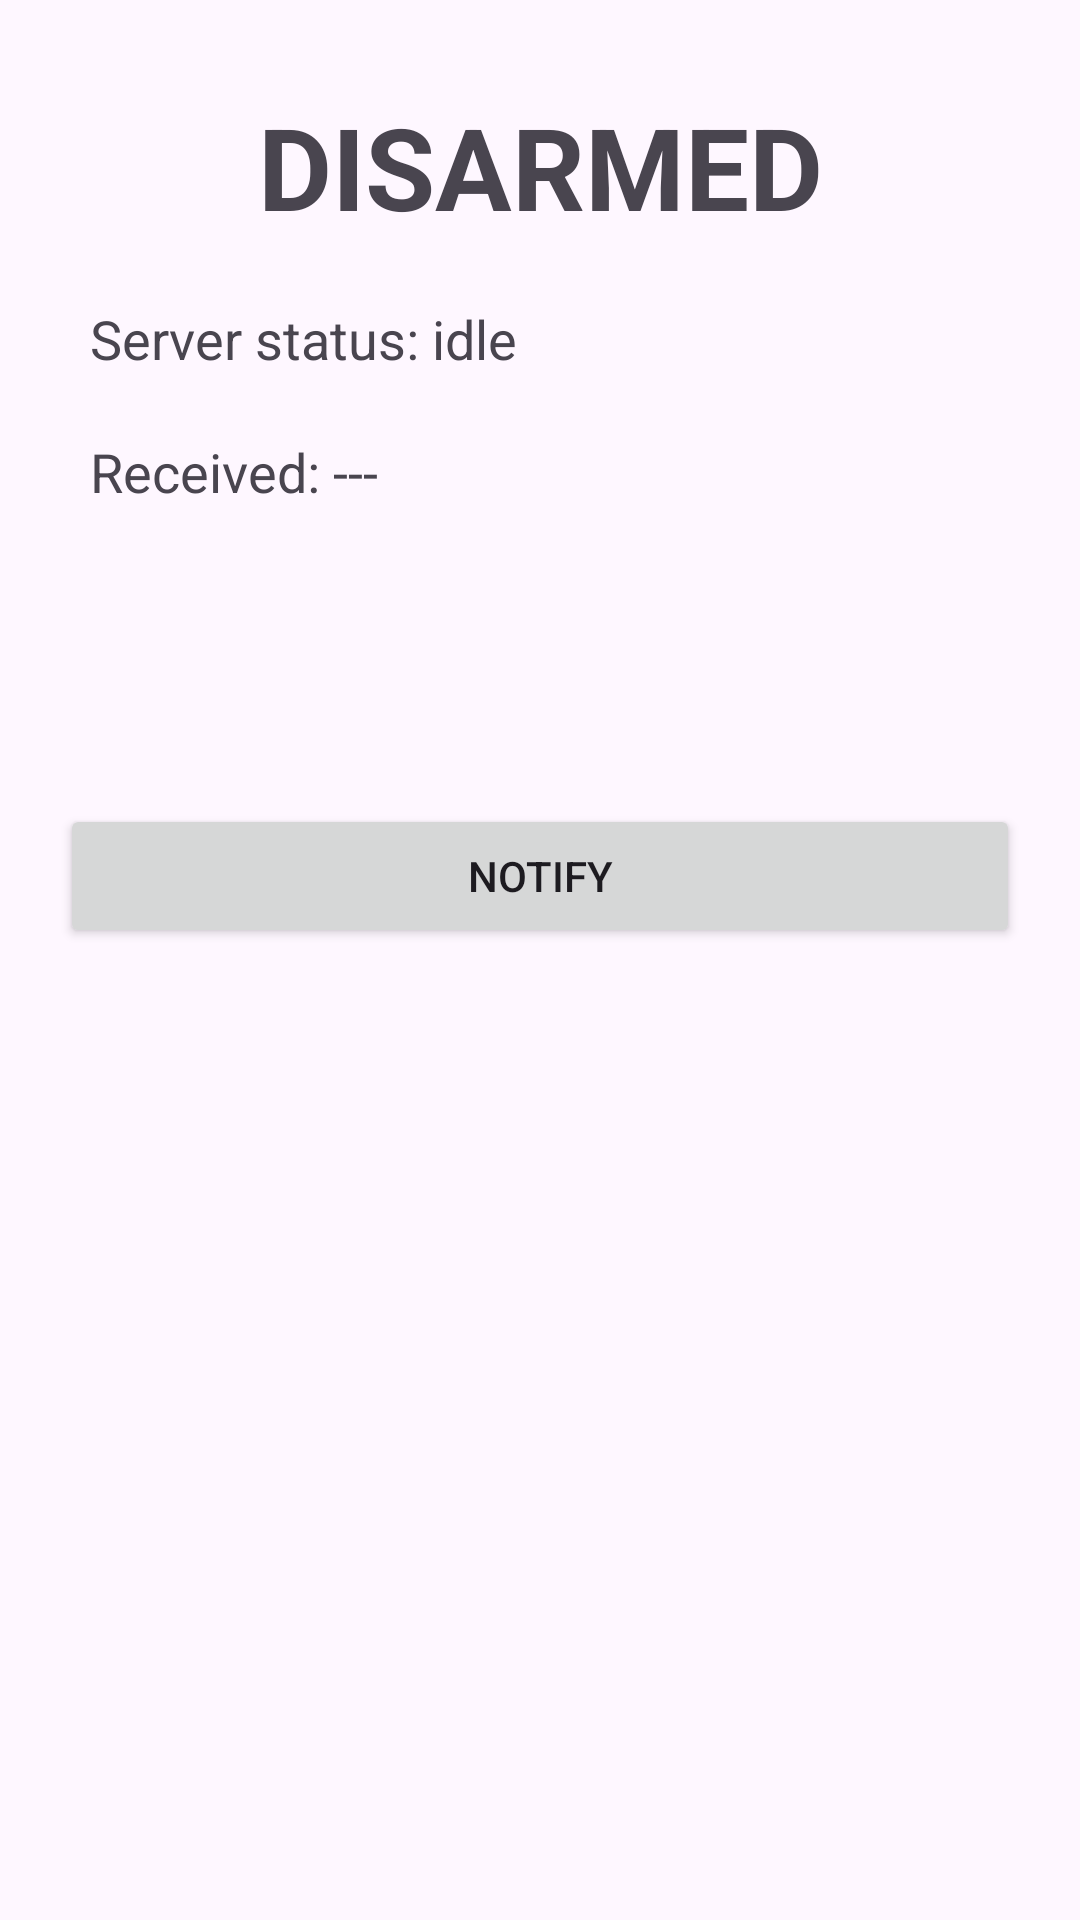

Here is an Android app screen rendered from its layout file. Give the layout XML and the strings, colors and styles it references.
<!-- AndroidManifest.xml: application theme Theme.Flasa2 -->
<!-- res/layout/activity_server.xml -->
<?xml version="1.0" encoding="utf-8"?>
<LinearLayout xmlns:android="http://schemas.android.com/apk/res/android"
    android:layout_width="match_parent"
    android:layout_height="match_parent"
    android:orientation="vertical"
    android:padding="20dp">

    <TextView
        android:id="@+id/txtPrikaz"
        android:layout_width="match_parent"
        android:layout_height="wrap_content"
        android:text="DISARMED"
        android:textStyle="bold"
        android:gravity="center"
        android:textSize="38sp"
        android:padding="10dp" />


    <TextView
        android:id="@+id/txtStatus"
        android:layout_width="match_parent"
        android:layout_height="wrap_content"
        android:text="Server status: idle"
        android:textSize="18sp"
        android:padding="10dp" />

    <TextView
        android:id="@+id/txtReceived"
        android:layout_width="match_parent"
        android:layout_height="wrap_content"
        android:text="Received: ---"
        android:textSize="18sp"
        android:padding="10dp" />

    <TextView
        android:id="@+id/txtNaklonRealtime"
        android:layout_width="match_parent"
        android:layout_height="wrap_content"
        android:textSize="18sp"
        android:padding="10dp" />
    <TextView
        android:id="@+id/txtNaklonZaciatocna"
        android:layout_width="match_parent"
        android:layout_height="wrap_content"
        android:textSize="18sp"
        android:padding="10dp" />

    <Button
        android:id="@+id/btnNotify"
        android:layout_width="match_parent"
        android:layout_height="wrap_content"
        android:text="NOTIFY" />

</LinearLayout>
<!-- resources referenced by this layout -->
<resources>
  <style name="Theme.Flasa2" parent="Base.Theme.Flasa2" />
  <style name="Base.Theme.Flasa2" parent="Theme.Material3.DayNight.NoActionBar">
          
          
          <item name="colorPrimary">#1565C0</item>
      </style>
</resources>
